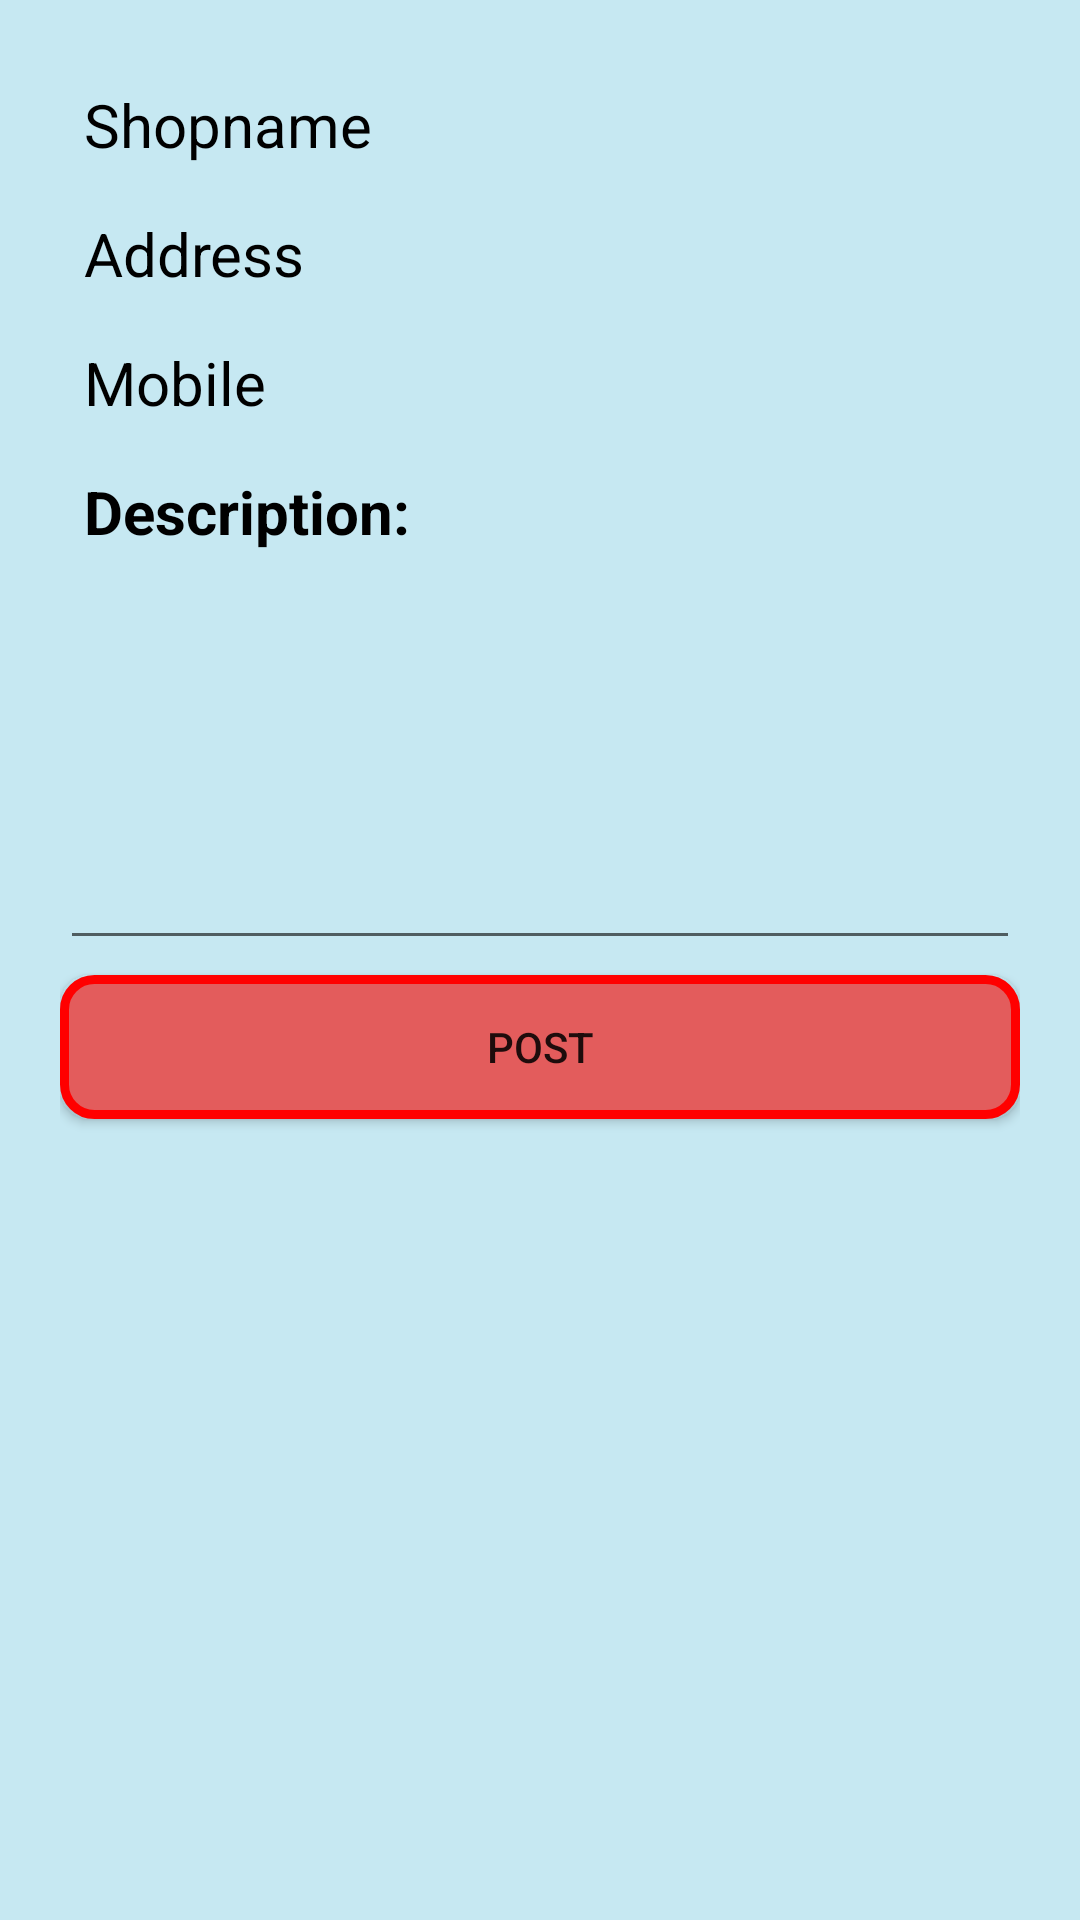

Produce the Android XML layout that renders to this screen, including the resource entries it uses.
<!-- AndroidManifest.xml: application theme Theme.LocalVendorSupplyChain -->
<!-- res/layout/activity_add_new_post_vendor.xml -->
<?xml version="1.0" encoding="utf-8"?>
<androidx.constraintlayout.widget.ConstraintLayout xmlns:android="http://schemas.android.com/apk/res/android"
    xmlns:app="http://schemas.android.com/apk/res-auto"
    xmlns:tools="http://schemas.android.com/tools"
    android:layout_width="match_parent"
    android:layout_height="match_parent"
    android:background="#778AD2E8"
    tools:context=".addNewPostVendor">

    <LinearLayout
        android:layout_width="match_parent"
        android:layout_height="match_parent"
        android:orientation="vertical"
        android:padding="20dp"
        app:layout_constraintBottom_toBottomOf="parent"
        app:layout_constraintEnd_toEndOf="parent"
        app:layout_constraintStart_toStartOf="parent"
        app:layout_constraintTop_toTopOf="parent">

        <TextView
            android:id="@+id/NewPostShopName"
            android:layout_width="match_parent"
            android:layout_height="wrap_content"
            android:padding="8dp"
            android:text="Shopname"
            android:textColor="@color/black"
            android:textSize="20dp" />

        <TextView
            android:id="@+id/NewPostShopAdd"
            android:layout_width="match_parent"
            android:layout_height="wrap_content"
            android:padding="8dp"
            android:text="Address"
            android:textColor="@color/black"
            android:textSize="20dp" />

        <TextView
            android:id="@+id/NewPostMob"
            android:layout_width="match_parent"
            android:layout_height="wrap_content"
            android:inputType="phone"
            android:padding="8dp"
            android:text="Mobile"
            android:textColor="@color/black"
            android:textSize="20dp" />

        <TextView
            android:id="@+id/textView31"
            android:layout_width="match_parent"
            android:layout_height="wrap_content"
            android:padding="8dp"
            android:textColor="@color/black"
            android:textStyle="bold"
            android:text="Description:"
            android:textSize="20dp" />

        <EditText
            android:id="@+id/NewPostDesc"
            android:layout_width="match_parent"
            android:layout_height="128dp"
            android:ems="10"
            android:gravity="start|top"
            android:inputType="textMultiLine"
            android:padding="8dp"
            android:textSize="20dp" />

        <Button
            android:id="@+id/button11"
            android:layout_width="match_parent"
            android:layout_height="wrap_content"
            android:onClick="submitNewPostVendor"
            android:layout_marginTop="5dp"
            android:background="@drawable/button"
            android:text="Post" />
    </LinearLayout>
</androidx.constraintlayout.widget.ConstraintLayout>
<!-- resources referenced by this layout -->
<resources>
  <!-- drawable button (drawable) -->
  <?xml version="1.0" encoding="utf-8"?>
  <shape xmlns:android="http://schemas.android.com/apk/res/android"
      android:shape="rectangle">
      
  
      <solid
          android:color="#E35C5C" >
      </solid>
      <stroke
          android:width="3dp"
          android:color="#FF0000" >
      </stroke>
  
      
      <corners
          android:radius="10dp"   >
      </corners>
  
  </shape>
  <style name="Theme.LocalVendorSupplyChain" parent="Theme.MaterialComponents.Light.DarkActionBar.Bridge">
          
          <item name="colorPrimary">#E35C5C</item>
          <item name="colorPrimaryVariant">#FF0000</item>
          <item name="colorOnPrimary">@color/white</item>
          
          <item name="colorSecondary">@color/teal_200</item>
          <item name="colorSecondaryVariant">@color/teal_700</item>
          <item name="colorOnSecondary">@color/black</item>
          
          <item name="android:statusBarColor" tools:targetApi="l">?attr/colorPrimaryVariant</item>
          
      </style>
  <!-- not gathered from this repository: default colours our renderer supplied (Android Studio template values) -->
  <color name="teal_200">#FF03DAC5</color>
  <color name="teal_700">#FF018786</color>
  <color name="black">#FF000000</color>
  <color name="white">#FFFFFFFF</color>
</resources>
